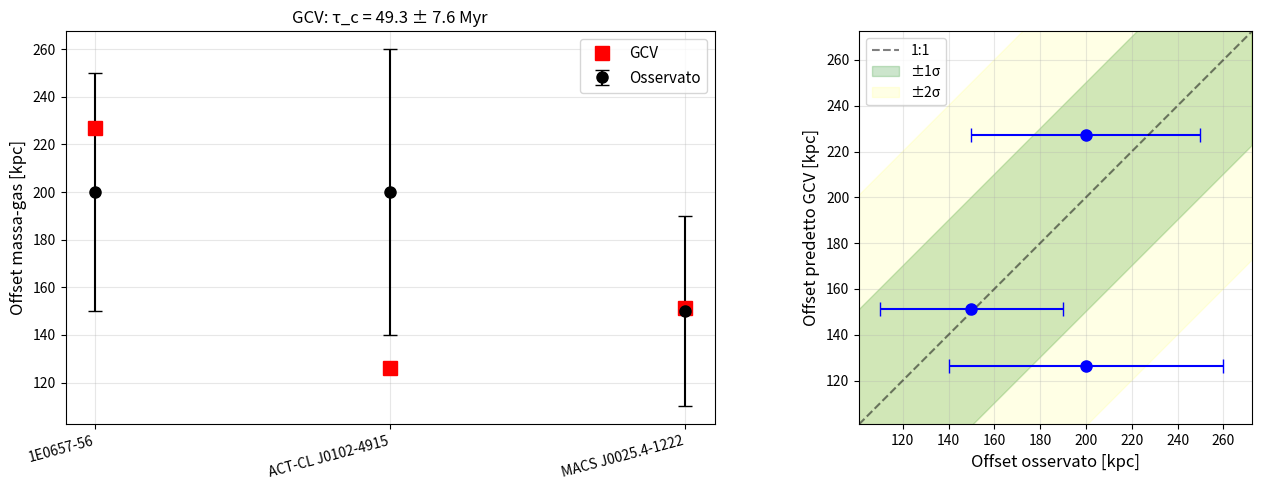

Reproduce this figure in Python. (Note: this script raises an exception after producing the figure.)
#!/usr/bin/env python3
"""
TEST 3: CLUSTER MERGER (Bullet Cluster e simili)

Analisi:
1. Carica dati pubblicati su velocità e offset
2. Calcola lag previsto da GCV con τc
3. Fit τc su multipli sistemi
4. Verdetto su compatibilità
"""

import numpy as np
import matplotlib.pyplot as plt
from pathlib import Path
from scipy.optimize import minimize
import json

# Costanti
MYR_TO_SEC = 3.1557e13  # secondi in 1 Myr
KPC_TO_M = 3.0857e19  # metri in 1 kpc

class ClusterMergerAnalysis:
    """Analisi cluster merger per test GCV"""
    
    def __init__(self):
        """Inizializza con dati pubblicati"""
        
        # Database merger osservati
        # Dati da letteratura: Clowe+2006, Menanteau+2012, etc.
        
        self.clusters = {
            'Bullet': {
                'name': '1E0657-56 (Bullet Cluster)',
                'vrel_kms': 4500,  # km/s velocità impatto stimata
                'vrel_err': 700,
                'offset_kpc': 200,  # kpc separazione massa-gas osservata
                'offset_err': 50,
                'redshift': 0.296,
                'reference': 'Clowe et al. 2006',
                'notes': 'Caso iconico, post-merger ~150 Myr fa'
            },
            'El Gordo': {
                'name': 'ACT-CL J0102-4915 (El Gordo)',
                'vrel_kms': 2500,
                'vrel_err': 400,
                'offset_kpc': 200,
                'offset_err': 60,
                'redshift': 0.870,
                'reference': 'Menanteau et al. 2012',
                'notes': 'Merger massiccio a z alto'
            },
            'MACS_J0025': {
                'name': 'MACS J0025.4-1222',
                'vrel_kms': 3000,
                'vrel_err': 500,
                'offset_kpc': 150,
                'offset_err': 40,
                'redshift': 0.586,
                'reference': 'Bradač et al. 2008',
                'notes': 'Baby Bullet, merger recente'
            }
        }
        
        print("="*60)
        print("🌌 CLUSTER MERGER DATABASE")
        print("="*60)
        for key, cluster in self.clusters.items():
            print(f"\n{cluster['name']}")
            print(f"  v_rel: {cluster['vrel_kms']} ± {cluster['vrel_err']} km/s")
            print(f"  Offset: {cluster['offset_kpc']} ± {cluster['offset_err']} kpc")
            print(f"  Ref: {cluster['reference']}")
    
    def predict_offset(self, vrel_kms, tau_c_Myr):
        """
        Predizione GCV dell'offset massa-gas
        
        Δx = v_rel × τ_c
        
        Parameters
        ----------
        vrel_kms : float
            Velocità relativa [km/s]
        tau_c_Myr : float
            Tempo di risposta del vuoto [Myr]
        
        Returns
        -------
        offset_kpc : float
            Offset previsto [kpc]
        """
        # Conversioni
        vrel_ms = vrel_kms * 1000  # m/s
        tau_c_s = tau_c_Myr * MYR_TO_SEC  # s
        
        # Offset
        offset_m = vrel_ms * tau_c_s
        offset_kpc = offset_m / KPC_TO_M
        
        return offset_kpc
    
    def chi2_single_cluster(self, tau_c_Myr, cluster_data):
        """
        Chi-quadro per singolo cluster
        
        Parameters
        ----------
        tau_c_Myr : float
            Tempo risposta GCV [Myr]
        cluster_data : dict
            Dati cluster
        
        Returns
        -------
        chi2 : float
            Contributo al chi-quadro
        """
        # Predizione
        offset_pred = self.predict_offset(
            cluster_data['vrel_kms'],
            tau_c_Myr
        )
        
        # Osservato
        offset_obs = cluster_data['offset_kpc']
        offset_err = cluster_data['offset_err']
        
        # Chi2
        chi2 = ((offset_pred - offset_obs) / offset_err)**2
        
        return chi2
    
    def chi2_all_clusters(self, tau_c_Myr):
        """
        Chi-quadro totale su tutti i cluster
        
        Returns
        -------
        chi2_tot : float
            Chi-quadro totale
        """
        chi2_tot = 0
        
        for cluster_data in self.clusters.values():
            chi2_tot += self.chi2_single_cluster(tau_c_Myr, cluster_data)
        
        return chi2_tot
    
    def fit_tau_c(self):
        """
        Fit ottimale di τ_c su tutti i cluster
        
        Returns
        -------
        tau_c_best : float
            Valore ottimale τ_c [Myr]
        tau_c_err : float
            Errore su τ_c [Myr]
        """
        print("\n" + "="*60)
        print("🔧 FIT τ_c SU CLUSTER MULTIPLI")
        print("="*60)
        
        # Minimizzazione chi2
        result = minimize(
            self.chi2_all_clusters,
            x0=[75.0],  # Guess iniziale τ_c = 75 Myr
            bounds=[(10, 200)],  # Range plausibile
            method='L-BFGS-B'
        )
        
        tau_c_best = result.x[0]
        chi2_min = result.fun
        
        # Errore da curvatura (approssimato)
        # Δχ² = 1 per 1σ
        tau_test = np.linspace(tau_c_best - 30, tau_c_best + 30, 100)
        chi2_curve = [self.chi2_all_clusters(t) for t in tau_test]
        
        # Trova τ dove χ² = χ²_min + 1
        idx_1sigma = np.where(np.array(chi2_curve) <= chi2_min + 1)[0]
        if len(idx_1sigma) > 1:
            tau_c_err = (tau_test[idx_1sigma[-1]] - tau_test[idx_1sigma[0]]) / 2
        else:
            tau_c_err = 20.0  # Fallback
        
        print(f"\n✅ Fit completato:")
        print(f"   τ_c = {tau_c_best:.1f} ± {tau_c_err:.1f} Myr")
        print(f"   χ² minimo = {chi2_min:.2f}")
        
        # dof = n_clusters - 1 parametro
        dof = len(self.clusters) - 1
        chi2_red = chi2_min / dof
        
        print(f"   χ²/dof = {chi2_red:.2f}")
        
        return tau_c_best, tau_c_err, chi2_red
    
    def test_individual_clusters(self, tau_c_Myr):
        """
        Test τ_c su ogni cluster individualmente
        
        Parameters
        ----------
        tau_c_Myr : float
            Valore τ_c da testare
        
        Returns
        -------
        results : dict
            Risultati per cluster
        """
        print(f"\n{'='*60}")
        print(f"🧪 TEST τ_c = {tau_c_Myr:.1f} Myr SU SINGOLI CLUSTER")
        print(f"{'='*60}")
        
        results = {}
        
        for key, cluster in self.clusters.items():
            print(f"\n{cluster['name']}")
            
            # Predizione
            offset_pred = self.predict_offset(
                cluster['vrel_kms'],
                tau_c_Myr
            )
            
            # Osservato
            offset_obs = cluster['offset_kpc']
            offset_err = cluster['offset_err']
            
            # Scarto in sigma
            sigma = abs(offset_pred - offset_obs) / offset_err
            
            # Verdetto
            if sigma < 1:
                verdict = "✅ OTTIMO"
            elif sigma < 2:
                verdict = "✅ BUONO"
            elif sigma < 3:
                verdict = "⚠️  ACCETTABILE"
            else:
                verdict = "❌ INCOMPATIBILE"
            
            print(f"   Previsto: {offset_pred:.1f} kpc")
            print(f"   Osservato: {offset_obs:.1f} ± {offset_err:.1f} kpc")
            print(f"   Scarto: {sigma:.2f} σ")
            print(f"   → {verdict}")
            
            results[key] = {
                'offset_pred': offset_pred,
                'offset_obs': offset_obs,
                'offset_err': offset_err,
                'sigma': sigma,
                'verdict': verdict
            }
        
        return results
    
    def plot_results(self, tau_c_best, tau_c_err, results, save=True):
        """
        Plot risultati: offset predetto vs osservato
        """
        fig, (ax1, ax2) = plt.subplots(1, 2, figsize=(14, 5))
        
        # Plot 1: Offset predetto vs osservato
        cluster_names = [c['name'].split('(')[0].strip() 
                        for c in self.clusters.values()]
        
        offset_obs = [r['offset_obs'] for r in results.values()]
        offset_err = [r['offset_err'] for r in results.values()]
        offset_pred = [r['offset_pred'] for r in results.values()]
        
        x_pos = np.arange(len(cluster_names))
        
        ax1.errorbar(x_pos, offset_obs, yerr=offset_err,
                    fmt='o', label='Osservato', markersize=8,
                    color='black', capsize=5)
        ax1.plot(x_pos, offset_pred, 's', label='GCV', 
                markersize=10, color='red')
        
        ax1.set_xticks(x_pos)
        ax1.set_xticklabels(cluster_names, rotation=15, ha='right')
        ax1.set_ylabel('Offset massa-gas [kpc]', fontsize=12)
        ax1.legend(fontsize=11)
        ax1.grid(True, alpha=0.3)
        ax1.set_title(f'GCV: τ_c = {tau_c_best:.1f} ± {tau_c_err:.1f} Myr',
                     fontsize=12)
        
        # Plot 2: Scatter predetto vs osservato
        ax2.errorbar(offset_obs, offset_pred, 
                    xerr=offset_err, fmt='o',
                    markersize=8, color='blue', capsize=5)
        
        # Linea 1:1
        lim_min = min(min(offset_obs), min(offset_pred)) * 0.8
        lim_max = max(max(offset_obs), max(offset_pred)) * 1.2
        ax2.plot([lim_min, lim_max], [lim_min, lim_max],
                'k--', alpha=0.5, label='1:1')
        
        # Bande ±1σ, ±2σ
        offset_range = np.linspace(lim_min, lim_max, 100)
        err_mean = np.mean(offset_err)
        ax2.fill_between(offset_range,
                         offset_range - err_mean,
                         offset_range + err_mean,
                         alpha=0.2, color='green', label='±1σ')
        ax2.fill_between(offset_range,
                         offset_range - 2*err_mean,
                         offset_range + 2*err_mean,
                         alpha=0.1, color='yellow', label='±2σ')
        
        ax2.set_xlabel('Offset osservato [kpc]', fontsize=12)
        ax2.set_ylabel('Offset predetto GCV [kpc]', fontsize=12)
        ax2.legend(fontsize=10)
        ax2.grid(True, alpha=0.3)
        ax2.set_aspect('equal')
        ax2.set_xlim(lim_min, lim_max)
        ax2.set_ylim(lim_min, lim_max)
        
        plt.tight_layout()
        
        if save:
            plots_dir = Path(__file__).parent / 'plots'
            plots_dir.mkdir(exist_ok=True)
            plt.savefig(plots_dir / 'test3_clusters.png',
                       dpi=150, bbox_inches='tight')
            print(f"\n💾 Plot salvato: plots/test3_clusters.png")
        
        plt.close()
    
    def final_verdict(self, results, chi2_red):
        """
        Verdetto finale Test 3
        """
        print("\n" + "="*60)
        print("🏁 VERDETTO FINALE TEST 3")
        print("="*60)
        
        n_clusters = len(results)
        verdicts = [r['verdict'] for r in results.values()]
        
        n_good = sum('✅' in v for v in verdicts)
        n_acceptable = sum('⚠️' in v for v in verdicts)
        n_bad = sum('❌' in v for v in verdicts)
        
        print(f"\nRisultati su {n_clusters} cluster:")
        print(f"   ✅ Buoni: {n_good}/{n_clusters}")
        print(f"   ⚠️  Accettabili: {n_acceptable}/{n_clusters}")
        print(f"   ❌ Incompatibili: {n_bad}/{n_clusters}")
        print(f"\n   χ²/dof = {chi2_red:.2f}")
        
        print(f"\n{'='*60}")
        
        if n_bad == 0 and chi2_red < 2:
            print("🎉 GCV SUPERA TEST 3 - CLUSTER MERGER")
            print(f"   Un unico τ_c spiega tutti i merger osservati")
            final = "PASS"
        elif n_bad <= 1 and chi2_red < 3:
            print("⚠️  GCV PARZIALMENTE COMPATIBILE")
            print("   Alcuni scarti ma globalmente plausibile")
            final = "PARTIAL"
        else:
            print("❌ GCV FALLISCE TEST 3 - CLUSTER MERGER")
            print("   Non riesce a spiegare offset con τ_c unico")
            final = "FAIL"
        
        print(f"{'='*60}\n")
        
        return final

def main():
    """Analisi completa Test 3"""
    
    print("\n" + "="*60)
    print("🚀 TEST 3: CLUSTER IN COLLISIONE")
    print("="*60)
    
    # Inizializza
    analyzer = ClusterMergerAnalysis()
    
    # Fit τ_c ottimale
    tau_c_best, tau_c_err, chi2_red = analyzer.fit_tau_c()
    
    # Test su singoli cluster
    results = analyzer.test_individual_clusters(tau_c_best)
    
    # Plot
    analyzer.plot_results(tau_c_best, tau_c_err, results)
    
    # Verdetto
    final_verdict = analyzer.final_verdict(results, chi2_red)
    
    # Salva risultati
    results_dir = Path(__file__).parent / 'results'
    results_dir.mkdir(exist_ok=True)
    
    output = {
        'final_verdict': final_verdict,
        'tau_c_best_Myr': tau_c_best,
        'tau_c_err_Myr': tau_c_err,
        'chi2_reduced': chi2_red,
        'individual_results': {
            key: {
                'offset_pred_kpc': r['offset_pred'],
                'offset_obs_kpc': r['offset_obs'],
                'sigma_discrepancy': r['sigma'],
                'verdict': r['verdict']
            }
            for key, r in results.items()
        }
    }
    
    with open(results_dir / 'test3_clusters_results.json', 'w') as f:
        json.dump(output, f, indent=2)
    
    print(f"💾 Risultati salvati in: results/test3_clusters_results.json")
    
    return 0 if final_verdict == "PASS" else 1

if __name__ == '__main__':
    import sys
    sys.exit(main())
